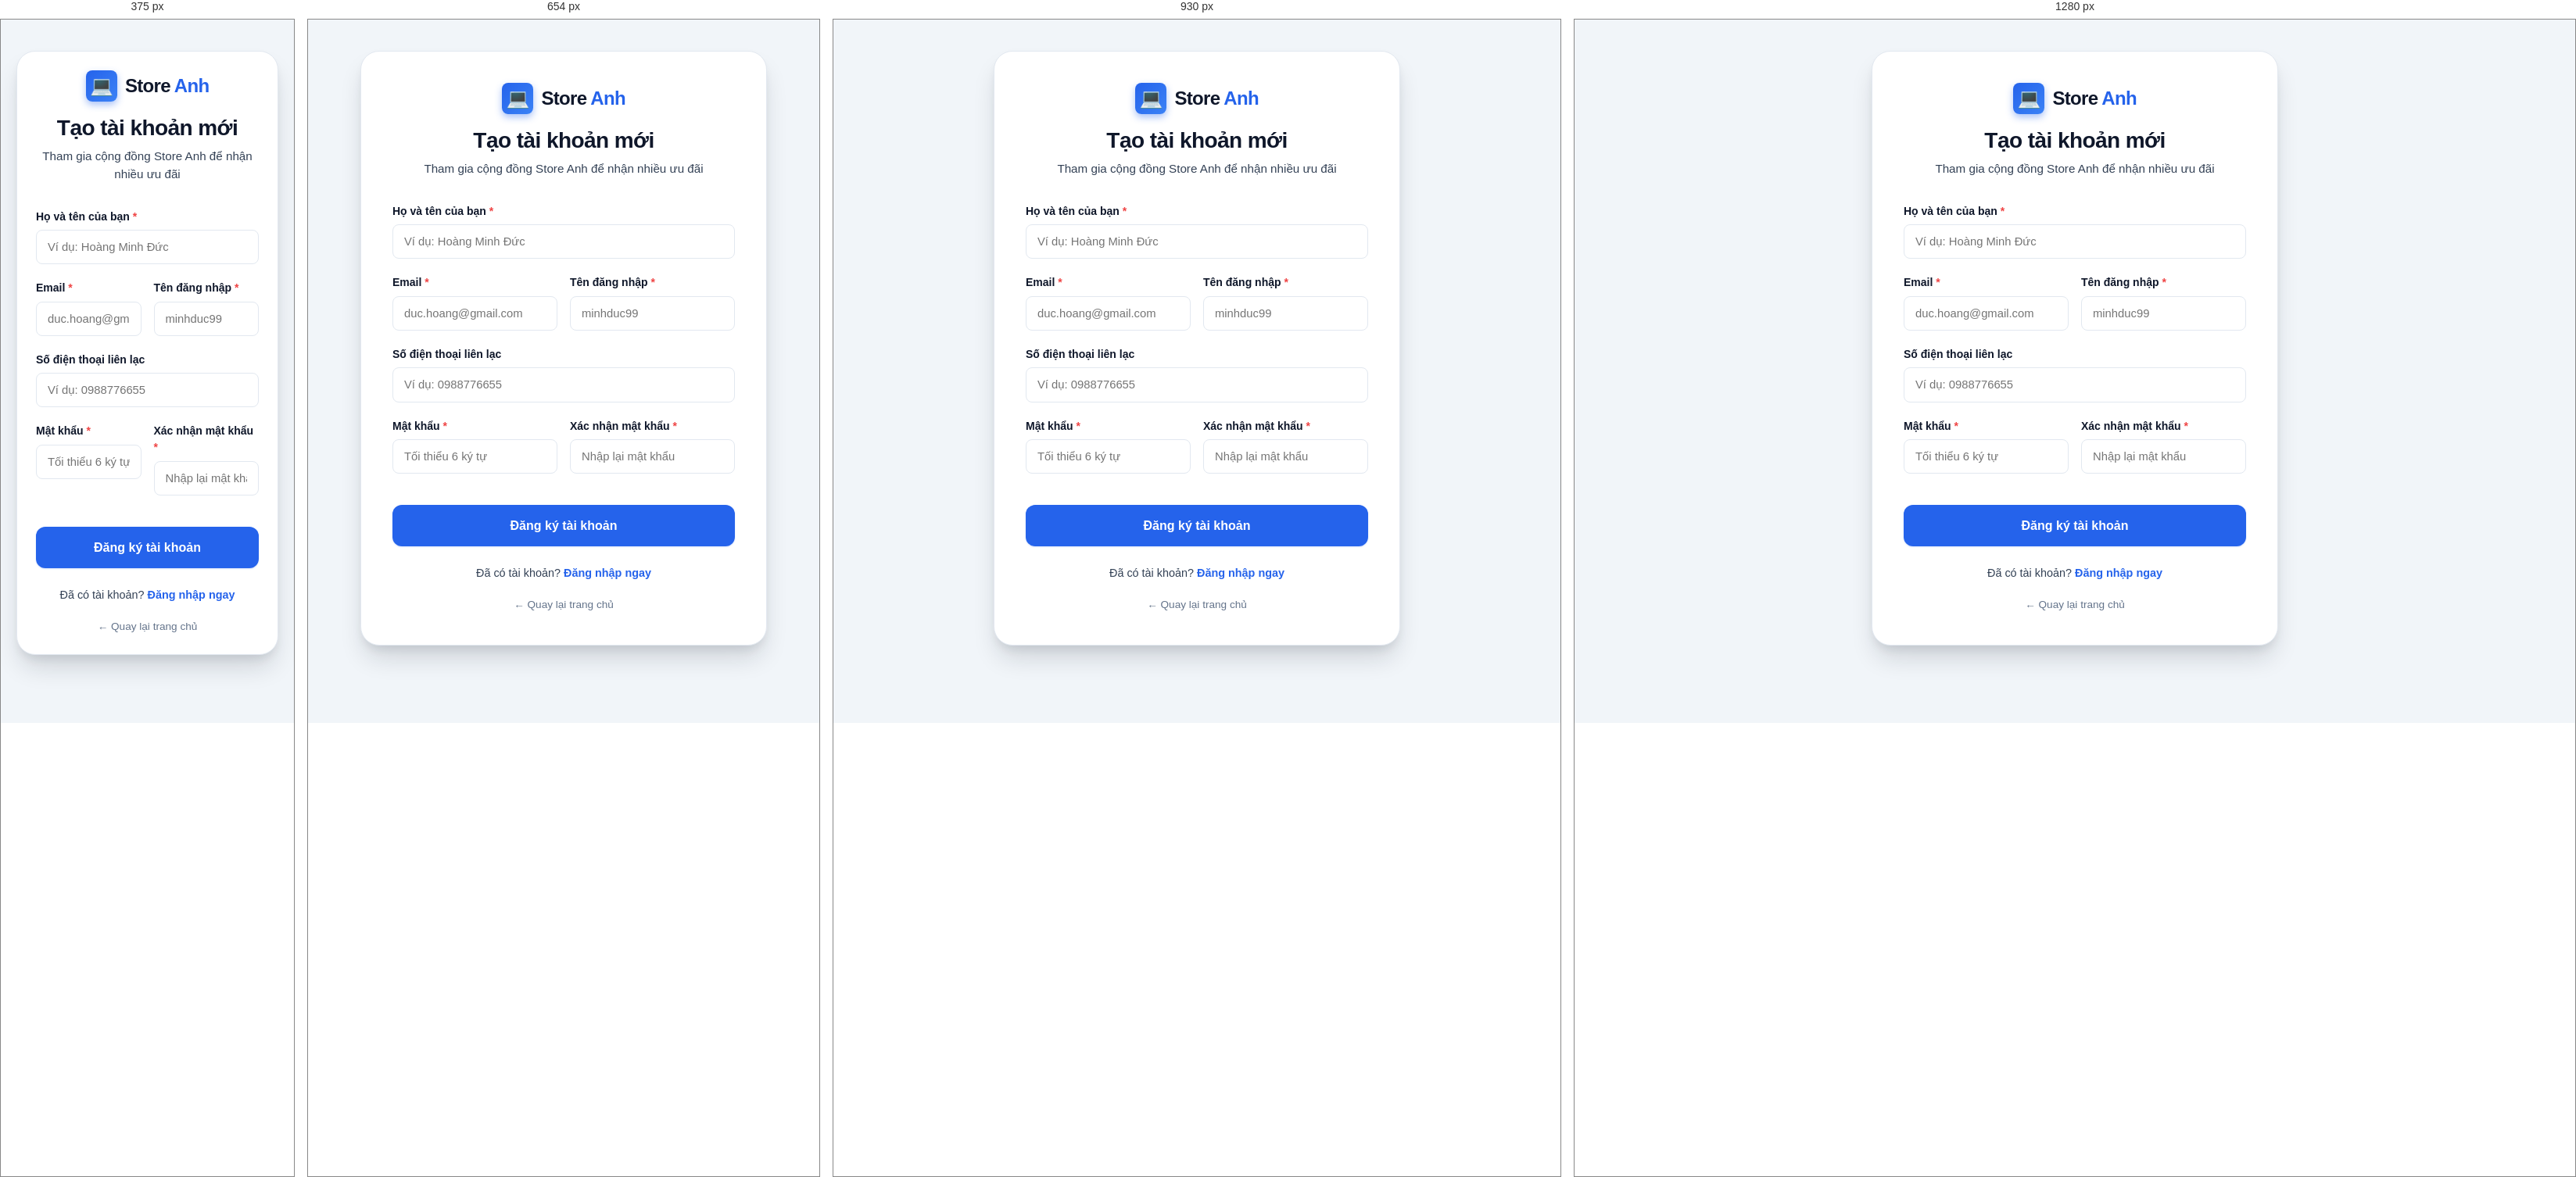
Rendered at 375 px, 654 px, 930 px and 1280 px, left to right.

<!-- file: register.html -->
<!DOCTYPE html>
<html lang="vi">
<head>
  <meta charset="UTF-8">
  <meta name="viewport" content="width=device-width, initial-scale=1.0">
  <title>Đăng Ký Tài Khoản - Store Anh</title>
  <link rel="preconnect" href="https://fonts.googleapis.com">
  <link rel="preconnect" href="https://fonts.gstatic.com" crossorigin>
  <link href="https://fonts.googleapis.com/css2?family=Be+Vietnam+Pro:wght@400;500;600;700;800&display=swap" rel="stylesheet">
  <link rel="stylesheet" href="css/reset.css">
  <link rel="stylesheet" href="css/variables.css">
  <link rel="stylesheet" href="css/global.css">
  <link rel="stylesheet" href="css/components.css">
  <link rel="stylesheet" href="css/user.css">
</head>
<body style="background: #F1F5F9;">

  <div class="auth-page-wrap">
    <div class="auth-card" style="max-width: 520px;">
      <div class="auth-header">
        <a href="index.html" class="brand-logo" style="justify-content: center; margin-bottom: 1rem;">
          <div class="brand-logo-icon">💻</div>
          <span style="color: var(--text-main);">Store <span style="color: var(--accent);">Anh</span></span>
        </a>
        <h2>Tạo tài khoản mới</h2>
        <p>Tham gia cộng đồng Store Anh để nhận nhiều ưu đãi</p>
      </div>

      <form id="register-form">
        <div class="form-group">
          <label class="form-label" for="reg-fullname">Họ và tên của bạn <span class="required">*</span></label>
          <input type="text" id="reg-fullname" class="form-control" placeholder="Ví dụ: Hoàng Minh Đức" required>
        </div>

        <div style="display: grid; grid-template-columns: 1fr 1fr; gap: 1rem;">
          <div class="form-group">
            <label class="form-label" for="reg-email">Email <span class="required">*</span></label>
            <input type="email" id="reg-email" class="form-control" placeholder="duc.hoang@gmail.com" required>
          </div>
          <div class="form-group">
            <label class="form-label" for="reg-username">Tên đăng nhập <span class="required">*</span></label>
            <input type="text" id="reg-username" class="form-control" placeholder="minhduc99" required>
          </div>
        </div>

        <div class="form-group">
          <label class="form-label" for="reg-phone">Số điện thoại liên lạc</label>
          <input type="tel" id="reg-phone" class="form-control" placeholder="Ví dụ: 0988776655">
        </div>

        <div style="display: grid; grid-template-columns: 1fr 1fr; gap: 1rem;">
          <div class="form-group">
            <label class="form-label" for="reg-password">Mật khẩu <span class="required">*</span></label>
            <input type="password" id="reg-password" class="form-control" placeholder="Tối thiểu 6 ký tự" required>
          </div>
          <div class="form-group">
            <label class="form-label" for="reg-confirm-password">Xác nhận mật khẩu <span class="required">*</span></label>
            <input type="password" id="reg-confirm-password" class="form-control" placeholder="Nhập lại mật khẩu" required>
          </div>
        </div>

        <button type="submit" class="btn btn-primary btn-block btn-lg" style="margin-top: 1.25rem;">
          Đăng ký tài khoản
        </button>
      </form>

      <div style="text-align: center; margin-top: 1.5rem; font-size: 0.9rem; color: var(--text-body);">
        Đã có tài khoản? <a href="login.html" style="color: var(--accent); font-weight: 600;">Đăng nhập ngay</a>
      </div>

      <div style="text-align: center; margin-top: 1rem;">
        <a href="index.html" style="font-size: 0.85rem; color: var(--text-muted);">← Quay lại trang chủ</a>
      </div>
    </div>
  </div>

  <!-- Scripts -->
  <script src="js/data.js"></script>
  <script src="js/api.js"></script>
  <script src="js/storage.js"></script>
  <script src="js/auth.js"></script>
  <script src="js/app.js"></script>
  <script>
    document.getElementById('register-form').addEventListener('submit', async (e) => {
      e.preventDefault();
      const fullName = document.getElementById('reg-fullname').value.trim();
      const email = document.getElementById('reg-email').value.trim();
      const username = document.getElementById('reg-username').value.trim();
      const phone = document.getElementById('reg-phone').value.trim();
      const password = document.getElementById('reg-password').value;
      const confirmPassword = document.getElementById('reg-confirm-password').value;
      const submitBtn = e.target.querySelector('button[type="submit"]');

      try {
        if (submitBtn) {
          submitBtn.disabled = true;
          submitBtn.textContent = 'Đang xử lý đăng ký...';
        }

        const user = await window.auth.register({
          fullName,
          email,
          username,
          phone,
          password,
          confirmPassword
        });

        App.showToast('Chúc mừng bạn đã đăng ký tài khoản thành công!', 'success');
        setTimeout(() => {
          window.location.href = 'index.html';
        }, 1000);
      } catch (err) {
        if (submitBtn) {
          submitBtn.disabled = false;
          submitBtn.textContent = 'Đăng ký tài khoản';
        }
        App.showToast(err.message || 'Đăng ký không thành công', 'danger', 'Đăng ký không thành công');
      }
    });
  </script>
</body>
</html>


/* @media block from components.css */
@media (max-width: 992px) {
  .footer-grid {
    grid-template-columns: 1fr 1fr;
  }
  .header-search {
    max-width: 400px;
  }
}

/* @media block from components.css */
@media (max-width: 768px) {
  .topbar { display: none; }
  .header-main {
    flex-wrap: wrap;
    height: auto;
    padding: 0.75rem 0;
    gap: 0.75rem;
  }
  .header-search {
    order: 3;
    max-width: 100%;
    width: 100%;
  }
  .footer-grid {
    grid-template-columns: 1fr;
  }
  .footer-bottom {
    flex-direction: column;
    gap: 0.75rem;
    text-align: center;
  }
}

/* @media block from user.css */
@media (max-width: 1100px) {
  .hero-grid { grid-template-columns: 1fr; }
  .hero-sidebar-banners { display: grid; grid-template-columns: 1fr 1fr; }
  .products-grid { grid-template-columns: repeat(3, 1fr); }
  .category-grid { grid-template-columns: repeat(3, 1fr); }
}

/* @media block from user.css */
@media (max-width: 868px) {
  .catalog-layout { grid-template-columns: 1fr; }
  .product-detail-layout { grid-template-columns: 1fr; }
  .cart-layout { grid-template-columns: 1fr; }
  .checkout-layout { grid-template-columns: 1fr; }
  .products-grid { grid-template-columns: repeat(2, 1fr); }
  .features-bar { grid-template-columns: repeat(2, 1fr); }
}

/* @media block from user.css */
@media (max-width: 540px) {
  .products-grid { grid-template-columns: 1fr; }
  .features-bar { grid-template-columns: 1fr; }
  .hero-sidebar-banners { grid-template-columns: 1fr; }
  .category-grid { grid-template-columns: repeat(2, 1fr); }
  .auth-card { padding: 1.5rem; }
}